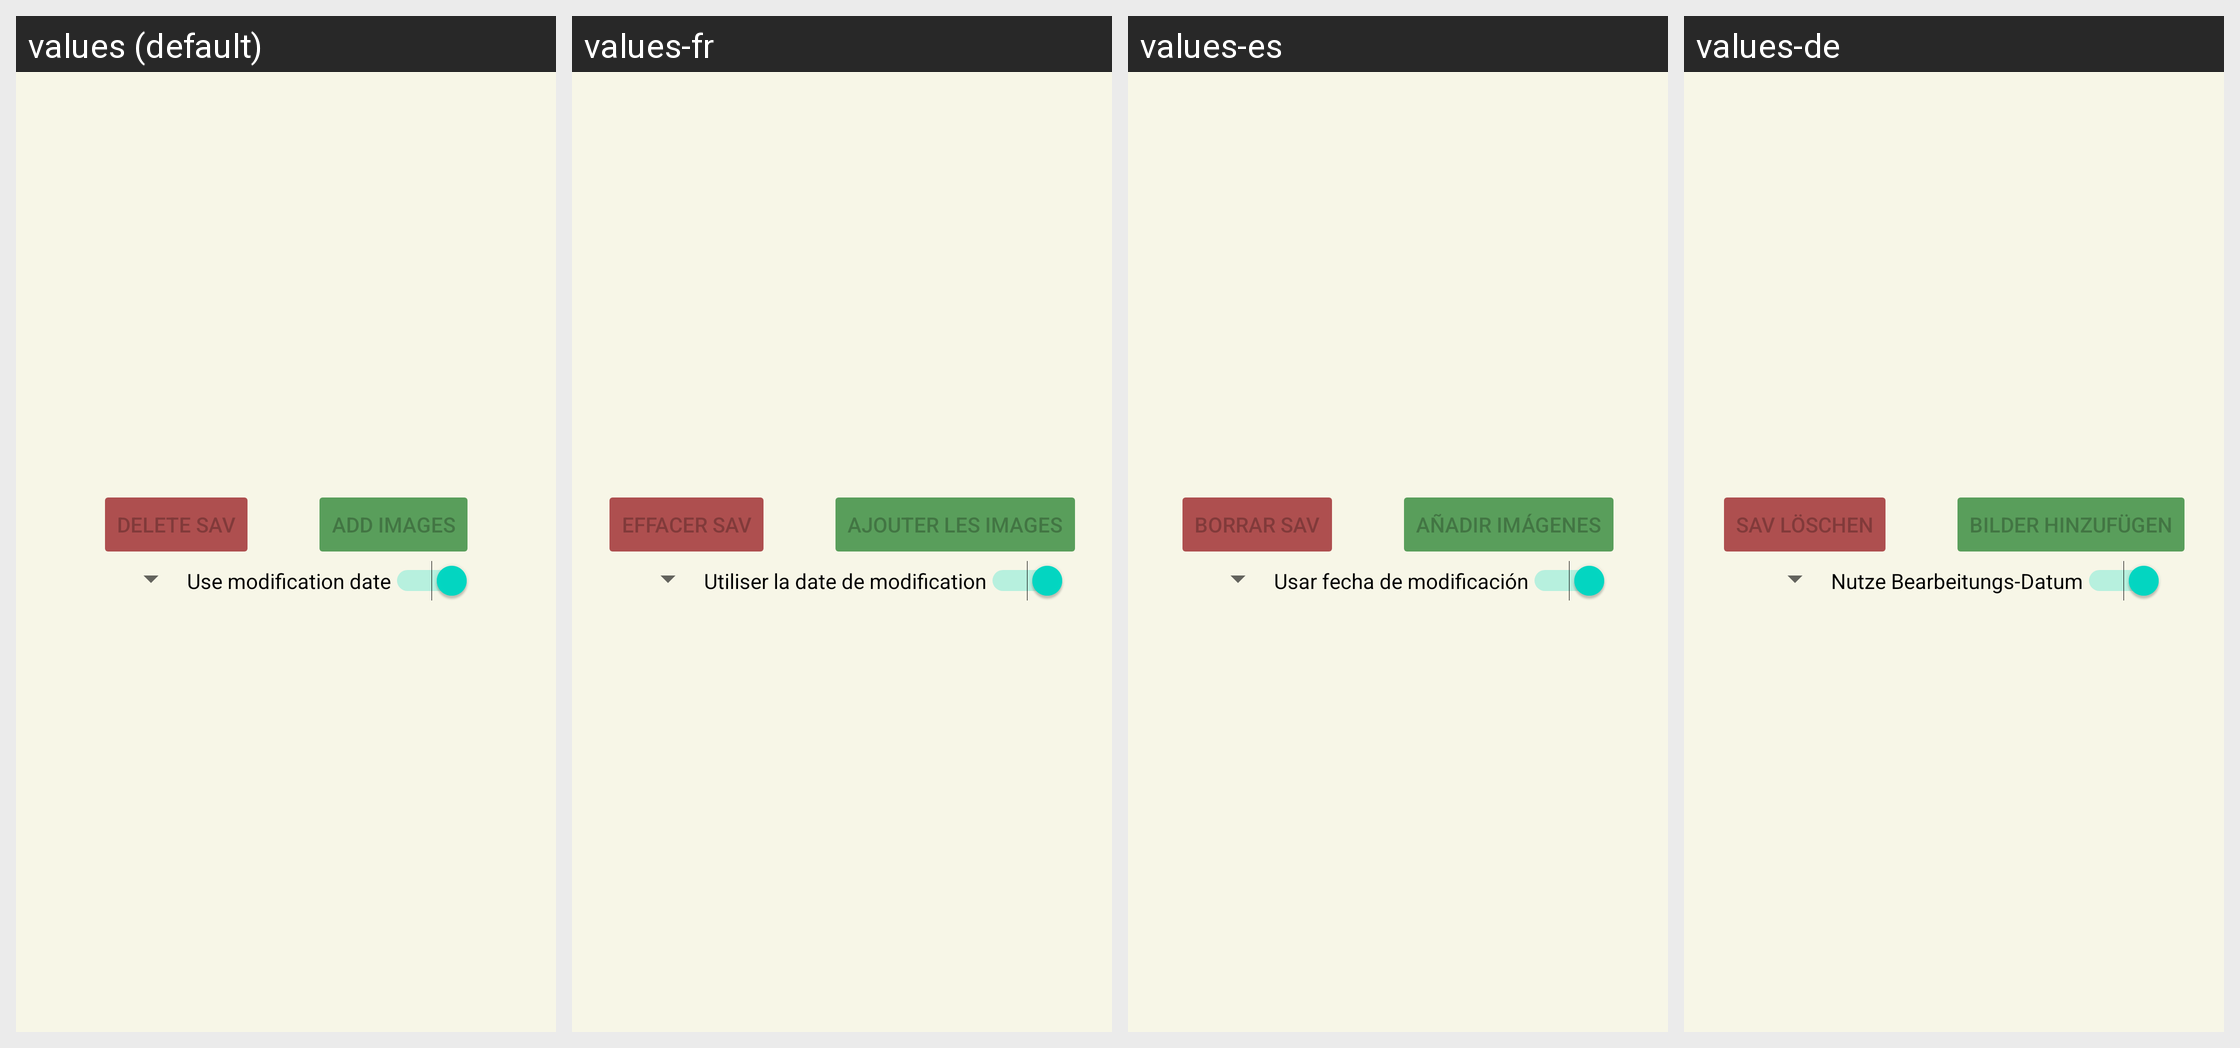

For this localized Android screen grid, give each drawn string resource with its value in every locale shown.
Android screen res/layout/fragment_save_manager.xml rendered under 4 locales, left to right: values (default), values-fr, values-es, values-de. Device: Nexus 5 (rendered at 1080×1920; each locale shown at half size, 540×960, under a caption strip naming it); theme Theme.GBCameraManager.
Other locales in the repository, not shown: values-ca, values-pt-rBR.
Strings drawn on this screen, with the default value and each locale's value (text and hints the layout hard-codes, and strings that could not be matched under every locale, appear in the picture but are not listed):

btn_delete_sav
  values: Delete SAV
  values-fr: Effacer SAV
  values-es: Borrar SAV
  values-de: SAV löschen

btn_add_images
  values: Add images
  values-fr: Ajouter les images
  values-es: Añadir imágenes
  values-de: Bilder hinzufügen

cb_use_mod_date
  values: Use modification date
  values-fr: Utiliser la date de modification
  values-es: Usar fecha de modificación
  values-de: Nutze Bearbeitungs-Datum
